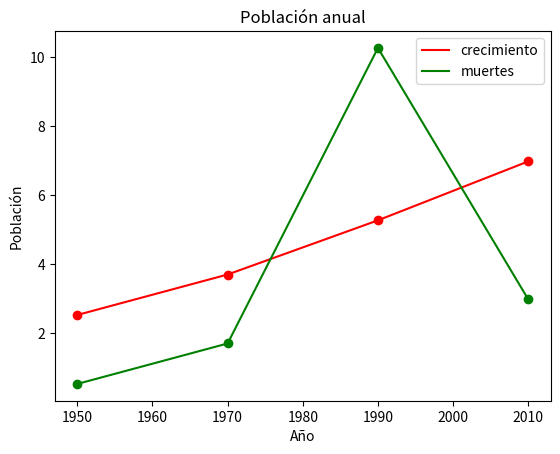

Generate this figure with matplotlib:
import matplotlib.pyplot as plt

years = [1950, 1970, 1990, 2010] #X

population = [2.519, 3.692, 5.263, 6.972] #Y
deaths = [0.519, 1.692, 10.263, 2.972] #Y

plt.title("Población anual")

plt.xlabel('Año')
plt.ylabel('Población')

plt.plot(years, population, 'r')
plt.plot(years, deaths, 'g')

plt.scatter(years, population, color = 'r')
plt.scatter(years, deaths, color = 'g')

plt.legend(['crecimiento', 'muertes'])

plt.show()